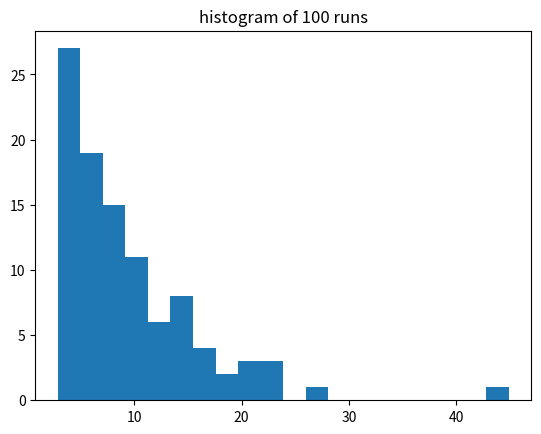
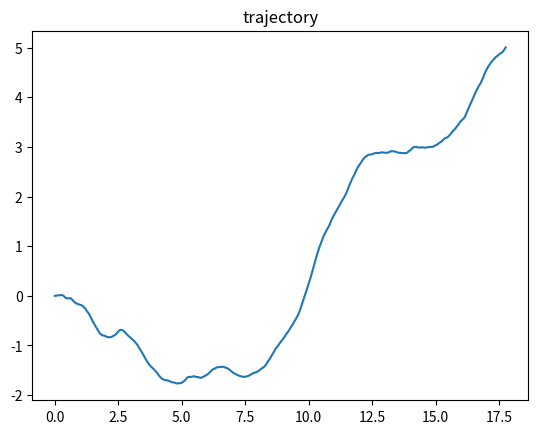

These figures' Python source, in order:
# -*- coding: utf-8 -*-

"""Main module."""

import argparse
import numpy as np
import scipy.stats as ss
import matplotlib.pyplot as plt

class status:

    '''This class initialize the initial status of the particle'''

    def __init__(self,initial_position,initial_velocity, temperature, damping_coefficient,time_step,total_time,mass=1):
        self.initial_position = initial_position
        self.initial_velocity = initial_velocity
        self.temperature = temperature
        self.damping_coefficient = damping_coefficient
        self.time_step = time_step
        self.total_time = total_time
        self.mass = mass

def dragForce(damping_coefficient,velocity):
    '''
    This function calculates drage force from given damping coefficient and velocity

    Args:
        damping_coefficient: damping coefficient gamma
        velocity: velocity at a certain time
    
    returns:
        drag force (frictional force)
    '''

    return -damping_coefficient*velocity



def randomForceGenerator(temperature,damping_coefficient,kB =1,delta=1):

    '''
    This function generate a random number from a normal distribution, whose mean is zero and variance is determined by 'variance' function.

    returns:
        Xi: the random force at a certain instance
    '''

    mu = 0
    var = 2*temperature*damping_coefficient*kB*delta
    sigma = np.sqrt(var)
    # draw a random number from a normal distribution with mean=0 and std=sqrt(var)
    Xi = np.random.normal(mu,sigma)
    return Xi

def eulerIntegration(initialposition,time_step,total_time,initialVelocity,damping_coefficient,temperature):
    '''
    This function uses euler method to calculate

    Args:
        initialpositon: the input position at t=0
        time_step: the time interval between two times
        total_time: the total runtime of the integration
        initialVelocity: the input velocity at t=0
        damping_coefficient: damping coefficient
        temperature: the input temperature
    
    returns:
        time: time profile 
        velocity: velocity at time t
        accerlation: the derivative of velocity at time t
        position: the position of particle at time t
    '''
    #set up the indext of total possible times
    n = int(total_time/time_step+1)
    time = np.linspace(0,total_time,n)
    #initialize velocity and position
    velocity = np.zeros(n)
    position = np.zeros(n)
    #set initial velocity and position
    velocity[0] = initialVelocity
    position[0] = initialposition
    #apply euler equation to estimate y(i) from y(i-1)
    for i in range(1,n):
        randomForce = randomForceGenerator(temperature,damping_coefficient)
        #Euler equation used is : y_i = dx(f(y_i-1,x_i-1)) + y_i-1
        velocity[i] = time_step*(dragForce(damping_coefficient,velocity[i-1])+randomForce)+velocity[i-1]
        #use equation x = x + dt*v
        position[i] = position[i-1] + time_step*velocity[i-1]
        # check if the particle hits the wall
        if not checkWall(position[i]):
            break
    #return the time, velocity and postion at each time.
    #trumed becasue the particle stops when it hits the wall.
    return time[0:i+1],velocity[0:i+1],position[0:i+1]


def checkWall(position):
    '''
    This function checks if the position of the particle is still in the two walls
    
    returns:
        true if particle in the wall and false if not.
    '''

    if position > -5 and position < 5:
        return True
    else:
        return False

def outPut(time,position,velocity):
    '''
    This function writes the output to a new text file with information incluting index, time, velocity and positon
    '''

    #write output to a new text file named 'langvein_dynamics_output.txt'
    file = open('Langvein_dynamics_output.txt','w+')
    file.write('index  time  position  velocity \n')
    for i in np.arange(0,len(time)):
        file.write('{:5.0f}  {:4.2f}  {:8.2f}  {:8.2f} \n'.format(i,time[i],position[i],velocity[i]))
    file.close()

def main(status):
    '''
    main function, only run when directly used
    '''
    #run 100 times and collect the time that particle hits the wall
    timeWall = np.zeros(100)
    for i in range(100):
        time,velocity,position = eulerIntegration(status.initial_position,status.time_step,status.total_time,status.initial_velocity,status.damping_coefficient,status.temperature)
        timeWall[i] = time[-1]
    #write output to new file
    outPut(time,position,velocity)
    #first figure is the histogram of 100 runs
    plt.figure(0)
    plt.hist(timeWall,bins=20)
    plt.title('histogram of 100 runs')
    plt.savefig('histogram.png')
    #second figure is the trjectory of the postion of particle in one run
    plt.figure(1)
    plt.plot(time,position)
    plt.title('trajectory')
    plt.savefig('trajectory.png')

if __name__ == '__main__':

    #Using parser to take in user in put form termial.
    #The default command is:
    #langevin/langevin.py --initial_position 0 --initial_velocity 0 --temperature 300 --total_time 1000 --time_step 0.01 --damping_coefficient 0.1
    parser = argparse.ArgumentParser()
    parser.add_argument('--initial_position', type = float, default = 0, help = 'Initial position of the particle, default = 0' )
    parser.add_argument('--initial_velocity', type = float, default = 0, help = 'Initial velocity of the particle, default = 0' )
    parser.add_argument('--temperature', type = float, default = 298, help = 'Temperature of the molecule, default = 298' )
    parser.add_argument('--damping_coefficient', type = float, default = 0.1, help = 'Damping Coefficient of the molecule, default = 0.1' )
    parser.add_argument('--time_step', type = float, default = 0.01, help = 'Time interval of the simulation, default = 0.01' )
    parser.add_argument('--total_time', type = float, default = 1000, help = 'Total time of the simulation, default = 1000' )
    args = parser.parse_args()
    main(args)
